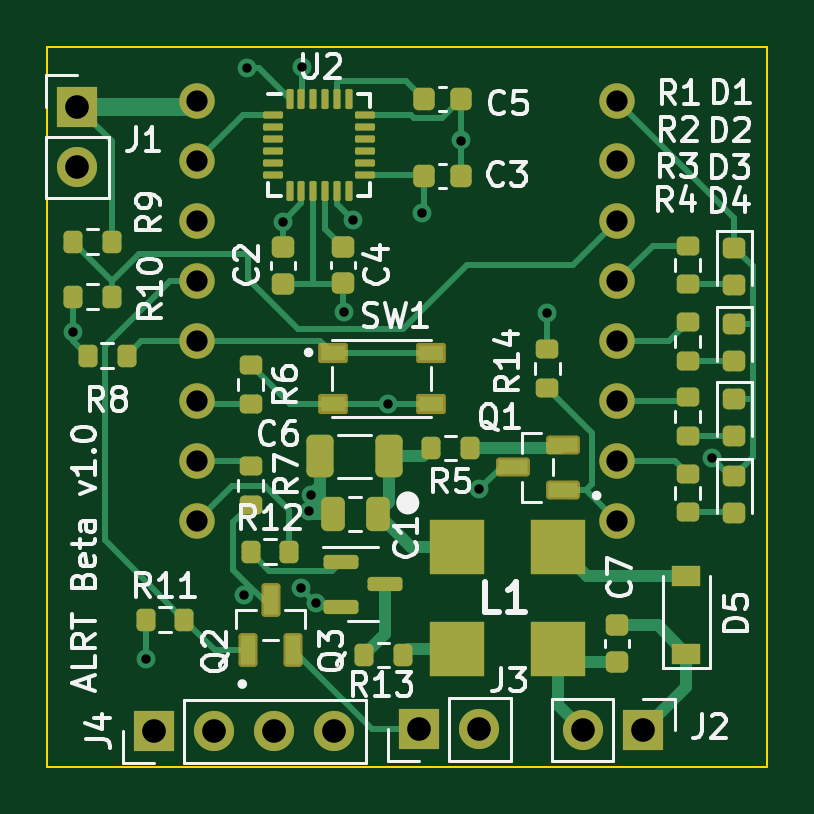
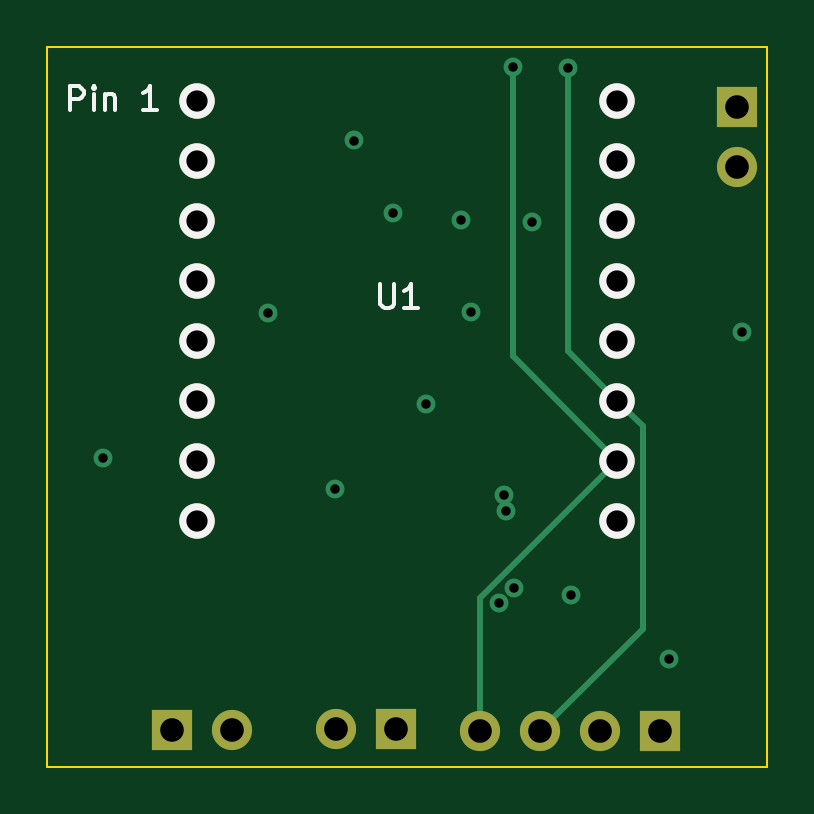
Circuit board: 13 layer files. Board 30.5 x 30.5 mm.
- bottom_copper: ALRT_v1-B_Cu.gbr (3545 bytes)
- bottom_mask: ALRT_v1-B_Mask.gbr (1383 bytes)
- paste: ALRT_v1-B_Paste.gbr (469 bytes)
- bottom_silk: ALRT_v1-B_Silkscreen.gbr (2328 bytes)
- outline: ALRT_v1-Edge_Cuts.gbr (710 bytes)
- top_copper: ALRT_v1-F_Cu.gbr (20886 bytes)
- top_mask: ALRT_v1-F_Mask.gbr (6818 bytes)
- paste: ALRT_v1-F_Paste.gbr (5827 bytes)
- top_silk: ALRT_v1-F_Silkscreen.gbr (34716 bytes)
- inner_copper: ALRT_v1-In1_Cu.gbr (54178 bytes)
- inner_copper: ALRT_v1-In2_Cu.gbr (62661 bytes)
- drill: ALRT_v1-NPTH.drl (285 bytes)
- drill: ALRT_v1-PTH.drl (1133 bytes)

=== bottom_copper: ALRT_v1-B_Cu.gbr ===
%TF.GenerationSoftware,KiCad,Pcbnew,(6.0.9)*%
%TF.CreationDate,2023-11-13T03:08:14-05:00*%
%TF.ProjectId,ALRT_v1,414c5254-5f76-4312-9e6b-696361645f70,rev?*%
%TF.SameCoordinates,Original*%
%TF.FileFunction,Copper,L4,Bot*%
%TF.FilePolarity,Positive*%
%FSLAX46Y46*%
G04 Gerber Fmt 4.6, Leading zero omitted, Abs format (unit mm)*
G04 Created by KiCad (PCBNEW (6.0.9)) date 2023-11-13 03:08:14*
%MOMM*%
%LPD*%
G01*
G04 APERTURE LIST*
%TA.AperFunction,ComponentPad*%
%ADD10R,1.700000X1.700000*%
%TD*%
%TA.AperFunction,ComponentPad*%
%ADD11O,1.700000X1.700000*%
%TD*%
%TA.AperFunction,ComponentPad*%
%ADD12C,1.500000*%
%TD*%
%TA.AperFunction,ViaPad*%
%ADD13C,0.800000*%
%TD*%
%TA.AperFunction,Conductor*%
%ADD14C,0.250000*%
%TD*%
G04 APERTURE END LIST*
D10*
%TO.P,J3,1,Pin_1*%
%TO.N,/Vib_out*%
X112263000Y-100025200D03*
D11*
%TO.P,J3,2,Pin_2*%
%TO.N,GND*%
X114803000Y-100025200D03*
%TD*%
D10*
%TO.P,J4,1,Pin_1*%
%TO.N,+3V3*%
X101051200Y-100101400D03*
D11*
%TO.P,J4,2,Pin_2*%
%TO.N,GND*%
X103591200Y-100101400D03*
%TO.P,J4,3,Pin_3*%
%TO.N,/SDA*%
X106131200Y-100101400D03*
%TO.P,J4,4,Pin_4*%
%TO.N,/SCL*%
X108671200Y-100101400D03*
%TD*%
D10*
%TO.P,J1,1,Pin_1*%
%TO.N,+BATT*%
X97790000Y-73660000D03*
D11*
%TO.P,J1,2,Pin_2*%
%TO.N,GND*%
X97790000Y-76200000D03*
%TD*%
D10*
%TO.P,J2,1,Pin_1*%
%TO.N,/Electrode_p*%
X121742200Y-100050600D03*
D11*
%TO.P,J2,2,Pin_2*%
%TO.N,/Electrode_n*%
X119202200Y-100050600D03*
%TD*%
D12*
%TO.P,U1,1,GND*%
%TO.N,GND*%
X120650000Y-73410000D03*
%TO.P,U1,2,3V3*%
%TO.N,+3V3*%
X120650000Y-75950000D03*
%TO.P,U1,3,0*%
%TO.N,/Vref*%
X120650000Y-78490000D03*
%TO.P,U1,4,1*%
%TO.N,/LED1*%
X120650000Y-81030000D03*
%TO.P,U1,5,4*%
%TO.N,/LED2*%
X120650000Y-83570000D03*
%TO.P,U1,6,6*%
%TO.N,/LED3*%
X120650000Y-86110000D03*
%TO.P,U1,7,5*%
%TO.N,/LED4*%
X120650000Y-88650000D03*
%TO.P,U1,8,7*%
%TO.N,/Shock_chg*%
X120650000Y-91190000D03*
%TO.P,U1,9,BAT*%
%TO.N,+BATT*%
X102870000Y-73410000D03*
%TO.P,U1,10,GND*%
%TO.N,GND*%
X102870000Y-75950000D03*
%TO.P,U1,11,VIN*%
%TO.N,unconnected-(U1-Pad11)*%
X102870000Y-78490000D03*
%TO.P,U1,12,20*%
%TO.N,/Vib*%
X102870000Y-81030000D03*
%TO.P,U1,13,21*%
%TO.N,/PBNO*%
X102870000Y-83570000D03*
%TO.P,U1,14,8*%
%TO.N,/SDA*%
X102870000Y-86110000D03*
%TO.P,U1,15,9*%
%TO.N,/SCL*%
X102870000Y-88650000D03*
%TO.P,U1,16,2*%
%TO.N,/Shock_dis*%
X102870000Y-91190000D03*
%TD*%
D13*
%TO.N,GND*%
X97600000Y-83198200D03*
X107238800Y-94056200D03*
X100685600Y-97028000D03*
X107878550Y-94683150D03*
X107594400Y-90779600D03*
X107670600Y-90119200D03*
%TO.N,+3V3*%
X112369600Y-78155800D03*
%TO.N,GND*%
X109474000Y-78460600D03*
%TO.N,+3V3*%
X104851200Y-94335600D03*
X106476800Y-78525685D03*
X110955400Y-86241200D03*
X114808000Y-89865200D03*
%TO.N,GND*%
X114008200Y-75094800D03*
X109067600Y-82346800D03*
X117678200Y-82397600D03*
X124663200Y-88544400D03*
%TO.N,/SCL*%
X107289600Y-71983600D03*
%TO.N,/SDA*%
X104978200Y-72034400D03*
%TD*%
D14*
%TO.N,/SDA*%
X101795000Y-95765200D02*
X106131200Y-100101400D01*
X102870000Y-86110000D02*
X101795000Y-87185000D01*
X101795000Y-87185000D02*
X101795000Y-95765200D01*
%TO.N,/SCL*%
X108671200Y-94451200D02*
X108671200Y-100101400D01*
X102870000Y-88650000D02*
X108671200Y-94451200D01*
X107289600Y-84230400D02*
X107289600Y-71983600D01*
X102870000Y-88650000D02*
X107289600Y-84230400D01*
%TO.N,/SDA*%
X104978200Y-84001800D02*
X104978200Y-72034400D01*
X102870000Y-86110000D02*
X104978200Y-84001800D01*
%TD*%
M02*

=== bottom_mask: ALRT_v1-B_Mask.gbr ===
%TF.GenerationSoftware,KiCad,Pcbnew,(6.0.9)*%
%TF.CreationDate,2023-11-13T03:08:14-05:00*%
%TF.ProjectId,ALRT_v1,414c5254-5f76-4312-9e6b-696361645f70,rev?*%
%TF.SameCoordinates,Original*%
%TF.FileFunction,Soldermask,Bot*%
%TF.FilePolarity,Negative*%
%FSLAX46Y46*%
G04 Gerber Fmt 4.6, Leading zero omitted, Abs format (unit mm)*
G04 Created by KiCad (PCBNEW (6.0.9)) date 2023-11-13 03:08:14*
%MOMM*%
%LPD*%
G01*
G04 APERTURE LIST*
%ADD10R,1.700000X1.700000*%
%ADD11O,1.700000X1.700000*%
%ADD12C,1.500000*%
G04 APERTURE END LIST*
D10*
%TO.C,J3*%
X112263000Y-100025200D03*
D11*
X114803000Y-100025200D03*
%TD*%
D10*
%TO.C,J4*%
X101051200Y-100101400D03*
D11*
X103591200Y-100101400D03*
X106131200Y-100101400D03*
X108671200Y-100101400D03*
%TD*%
D10*
%TO.C,J1*%
X97790000Y-73660000D03*
D11*
X97790000Y-76200000D03*
%TD*%
D10*
%TO.C,J2*%
X121742200Y-100050600D03*
D11*
X119202200Y-100050600D03*
%TD*%
D12*
%TO.C,U1*%
X120650000Y-73410000D03*
X120650000Y-75950000D03*
X120650000Y-78490000D03*
X120650000Y-81030000D03*
X120650000Y-83570000D03*
X120650000Y-86110000D03*
X120650000Y-88650000D03*
X120650000Y-91190000D03*
X102870000Y-73410000D03*
X102870000Y-75950000D03*
X102870000Y-78490000D03*
X102870000Y-81030000D03*
X102870000Y-83570000D03*
X102870000Y-86110000D03*
X102870000Y-88650000D03*
X102870000Y-91190000D03*
%TD*%
M02*

=== paste: ALRT_v1-B_Paste.gbr ===
%TF.GenerationSoftware,KiCad,Pcbnew,(6.0.9)*%
%TF.CreationDate,2023-11-13T03:08:14-05:00*%
%TF.ProjectId,ALRT_v1,414c5254-5f76-4312-9e6b-696361645f70,rev?*%
%TF.SameCoordinates,Original*%
%TF.FileFunction,Paste,Bot*%
%TF.FilePolarity,Positive*%
%FSLAX46Y46*%
G04 Gerber Fmt 4.6, Leading zero omitted, Abs format (unit mm)*
G04 Created by KiCad (PCBNEW (6.0.9)) date 2023-11-13 03:08:14*
%MOMM*%
%LPD*%
G01*
G04 APERTURE LIST*
G04 APERTURE END LIST*
M02*

=== bottom_silk: ALRT_v1-B_Silkscreen.gbr ===
%TF.GenerationSoftware,KiCad,Pcbnew,(6.0.9)*%
%TF.CreationDate,2023-11-13T03:08:14-05:00*%
%TF.ProjectId,ALRT_v1,414c5254-5f76-4312-9e6b-696361645f70,rev?*%
%TF.SameCoordinates,Original*%
%TF.FileFunction,Legend,Bot*%
%TF.FilePolarity,Positive*%
%FSLAX46Y46*%
G04 Gerber Fmt 4.6, Leading zero omitted, Abs format (unit mm)*
G04 Created by KiCad (PCBNEW (6.0.9)) date 2023-11-13 03:08:14*
%MOMM*%
%LPD*%
G01*
G04 APERTURE LIST*
%ADD10C,0.150000*%
%ADD11C,1.500000*%
G04 APERTURE END LIST*
D10*
X126040923Y-73807580D02*
X126040923Y-72807580D01*
X125659971Y-72807580D01*
X125564733Y-72855200D01*
X125517114Y-72902819D01*
X125469495Y-72998057D01*
X125469495Y-73140914D01*
X125517114Y-73236152D01*
X125564733Y-73283771D01*
X125659971Y-73331390D01*
X126040923Y-73331390D01*
X125040923Y-73807580D02*
X125040923Y-73140914D01*
X125040923Y-72807580D02*
X125088542Y-72855200D01*
X125040923Y-72902819D01*
X124993304Y-72855200D01*
X125040923Y-72807580D01*
X125040923Y-72902819D01*
X124564733Y-73140914D02*
X124564733Y-73807580D01*
X124564733Y-73236152D02*
X124517114Y-73188533D01*
X124421876Y-73140914D01*
X124279019Y-73140914D01*
X124183780Y-73188533D01*
X124136161Y-73283771D01*
X124136161Y-73807580D01*
X122374257Y-73807580D02*
X122945685Y-73807580D01*
X122659971Y-73807580D02*
X122659971Y-72807580D01*
X122755209Y-72950438D01*
X122850447Y-73045676D01*
X122945685Y-73093295D01*
%TO.C,U1*%
X112902904Y-81189580D02*
X112902904Y-81999104D01*
X112855285Y-82094342D01*
X112807666Y-82141961D01*
X112712428Y-82189580D01*
X112521952Y-82189580D01*
X112426714Y-82141961D01*
X112379095Y-82094342D01*
X112331476Y-81999104D01*
X112331476Y-81189580D01*
X111331476Y-82189580D02*
X111902904Y-82189580D01*
X111617190Y-82189580D02*
X111617190Y-81189580D01*
X111712428Y-81332438D01*
X111807666Y-81427676D01*
X111902904Y-81475295D01*
%TD*%
D11*
%TO.C,U1*%
X120650000Y-73410000D03*
X120650000Y-75950000D03*
X120650000Y-78490000D03*
X120650000Y-81030000D03*
X120650000Y-83570000D03*
X120650000Y-86110000D03*
X120650000Y-88650000D03*
X120650000Y-91190000D03*
X102870000Y-73410000D03*
X102870000Y-75950000D03*
X102870000Y-78490000D03*
X102870000Y-81030000D03*
X102870000Y-83570000D03*
X102870000Y-86110000D03*
X102870000Y-88650000D03*
X102870000Y-91190000D03*
%TD*%
M02*

=== outline: ALRT_v1-Edge_Cuts.gbr ===
%TF.GenerationSoftware,KiCad,Pcbnew,(6.0.9)*%
%TF.CreationDate,2023-11-13T03:08:14-05:00*%
%TF.ProjectId,ALRT_v1,414c5254-5f76-4312-9e6b-696361645f70,rev?*%
%TF.SameCoordinates,Original*%
%TF.FileFunction,Profile,NP*%
%FSLAX46Y46*%
G04 Gerber Fmt 4.6, Leading zero omitted, Abs format (unit mm)*
G04 Created by KiCad (PCBNEW (6.0.9)) date 2023-11-13 03:08:14*
%MOMM*%
%LPD*%
G01*
G04 APERTURE LIST*
%TA.AperFunction,Profile*%
%ADD10C,0.100000*%
%TD*%
G04 APERTURE END LIST*
D10*
X96520000Y-71120000D02*
X127000000Y-71120000D01*
X127000000Y-71120000D02*
X127000000Y-101600000D01*
X127000000Y-101600000D02*
X96520000Y-101600000D01*
X96520000Y-101600000D02*
X96520000Y-71120000D01*
M02*

=== top_copper: ALRT_v1-F_Cu.gbr (20886 bytes, source omitted) ===
=== top_mask: ALRT_v1-F_Mask.gbr (6818 bytes, source omitted) ===
=== paste: ALRT_v1-F_Paste.gbr ===
%TF.GenerationSoftware,KiCad,Pcbnew,(6.0.9)*%
%TF.CreationDate,2023-11-13T03:08:14-05:00*%
%TF.ProjectId,ALRT_v1,414c5254-5f76-4312-9e6b-696361645f70,rev?*%
%TF.SameCoordinates,Original*%
%TF.FileFunction,Paste,Top*%
%TF.FilePolarity,Positive*%
%FSLAX46Y46*%
G04 Gerber Fmt 4.6, Leading zero omitted, Abs format (unit mm)*
G04 Created by KiCad (PCBNEW (6.0.9)) date 2023-11-13 03:08:14*
%MOMM*%
%LPD*%
G01*
G04 APERTURE LIST*
G04 Aperture macros list*
%AMRoundRect*
0 Rectangle with rounded corners*
0 $1 Rounding radius*
0 $2 $3 $4 $5 $6 $7 $8 $9 X,Y pos of 4 corners*
0 Add a 4 corners polygon primitive as box body*
4,1,4,$2,$3,$4,$5,$6,$7,$8,$9,$2,$3,0*
0 Add four circle primitives for the rounded corners*
1,1,$1+$1,$2,$3*
1,1,$1+$1,$4,$5*
1,1,$1+$1,$6,$7*
1,1,$1+$1,$8,$9*
0 Add four rect primitives between the rounded corners*
20,1,$1+$1,$2,$3,$4,$5,0*
20,1,$1+$1,$4,$5,$6,$7,0*
20,1,$1+$1,$6,$7,$8,$9,0*
20,1,$1+$1,$8,$9,$2,$3,0*%
G04 Aperture macros list end*
%ADD10RoundRect,0.200000X0.275000X-0.200000X0.275000X0.200000X-0.275000X0.200000X-0.275000X-0.200000X0*%
%ADD11RoundRect,0.200000X0.200000X0.275000X-0.200000X0.275000X-0.200000X-0.275000X0.200000X-0.275000X0*%
%ADD12R,1.050000X0.650000*%
%ADD13RoundRect,0.200000X-0.200000X-0.275000X0.200000X-0.275000X0.200000X0.275000X-0.200000X0.275000X0*%
%ADD14RoundRect,0.150000X-0.587500X-0.150000X0.587500X-0.150000X0.587500X0.150000X-0.587500X0.150000X0*%
%ADD15R,1.200000X0.900000*%
%ADD16RoundRect,0.225000X-0.250000X0.225000X-0.250000X-0.225000X0.250000X-0.225000X0.250000X0.225000X0*%
%ADD17RoundRect,0.250000X0.325000X0.650000X-0.325000X0.650000X-0.325000X-0.650000X0.325000X-0.650000X0*%
%ADD18RoundRect,0.250000X0.250000X0.475000X-0.250000X0.475000X-0.250000X-0.475000X0.250000X-0.475000X0*%
%ADD19R,2.300000X2.300000*%
%ADD20RoundRect,0.042000X0.258000X-0.573000X0.258000X0.573000X-0.258000X0.573000X-0.258000X-0.573000X0*%
%ADD21RoundRect,0.225000X-0.225000X-0.250000X0.225000X-0.250000X0.225000X0.250000X-0.225000X0.250000X0*%
%ADD22RoundRect,0.218750X-0.256250X0.218750X-0.256250X-0.218750X0.256250X-0.218750X0.256250X0.218750X0*%
%ADD23RoundRect,0.200000X-0.275000X0.200000X-0.275000X-0.200000X0.275000X-0.200000X0.275000X0.200000X0*%
%ADD24RoundRect,0.075000X-0.350000X-0.075000X0.350000X-0.075000X0.350000X0.075000X-0.350000X0.075000X0*%
%ADD25RoundRect,0.075000X0.075000X-0.350000X0.075000X0.350000X-0.075000X0.350000X-0.075000X-0.350000X0*%
%ADD26RoundRect,0.042000X0.573000X0.258000X-0.573000X0.258000X-0.573000X-0.258000X0.573000X-0.258000X0*%
G04 APERTURE END LIST*
D10*
%TO.C,R14*%
X117678200Y-85584800D03*
X117678200Y-83934800D03*
%TD*%
D11*
%TO.C,R13*%
X109919000Y-96875600D03*
X111569000Y-96875600D03*
%TD*%
D12*
%TO.C,SW1*%
X108602100Y-84091200D03*
X112752100Y-84091200D03*
X108602100Y-86241200D03*
X112752100Y-86241200D03*
%TD*%
D13*
%TO.C,R12*%
X105118400Y-92506800D03*
X106768400Y-92506800D03*
%TD*%
D14*
%TO.C,Q3*%
X108942900Y-92928400D03*
X108942900Y-94828400D03*
X110817900Y-93878400D03*
%TD*%
D15*
%TO.C,D5*%
X123571000Y-96823800D03*
X123571000Y-93523800D03*
%TD*%
D16*
%TO.C,C7*%
X120650000Y-95618000D03*
X120650000Y-97168000D03*
%TD*%
D17*
%TO.C,C6*%
X110999800Y-88468200D03*
X108049800Y-88468200D03*
%TD*%
D18*
%TO.C,C1*%
X110500200Y-90906600D03*
X108600200Y-90906600D03*
%TD*%
D19*
%TO.C,L1*%
X113851800Y-92312600D03*
X113851800Y-96612600D03*
X118151800Y-96612600D03*
X118151800Y-92312600D03*
%TD*%
D16*
%TO.C,C2*%
X106476800Y-79616000D03*
X106476800Y-81166000D03*
%TD*%
D10*
%TO.C,R1*%
X123621800Y-81190600D03*
X123621800Y-79540600D03*
%TD*%
D20*
%TO.C,Q2*%
X105018800Y-96665600D03*
X106918800Y-96665600D03*
X105968800Y-94545600D03*
%TD*%
D21*
%TO.C,C5*%
X114033600Y-73355200D03*
X112483600Y-73355200D03*
%TD*%
D10*
%TO.C,R3*%
X123621800Y-87616800D03*
X123621800Y-85966800D03*
%TD*%
D22*
%TO.C,D1*%
X125603000Y-79628900D03*
X125603000Y-81203900D03*
%TD*%
%TO.C,D2*%
X125603000Y-82854700D03*
X125603000Y-84429700D03*
%TD*%
D16*
%TO.C,C4*%
X109042200Y-79590600D03*
X109042200Y-81140600D03*
%TD*%
D13*
%TO.C,R11*%
X100673400Y-95377000D03*
X102323400Y-95377000D03*
%TD*%
%TO.C,R10*%
X97600000Y-81711800D03*
X99250000Y-81711800D03*
%TD*%
D10*
%TO.C,R4*%
X123621800Y-90842600D03*
X123621800Y-89192600D03*
%TD*%
D22*
%TO.C,D4*%
X125603000Y-90855900D03*
X125603000Y-89280900D03*
%TD*%
D23*
%TO.C,R7*%
X105130600Y-88862400D03*
X105130600Y-90512400D03*
%TD*%
D13*
%TO.C,R8*%
X98221800Y-84201000D03*
X99871800Y-84201000D03*
%TD*%
D10*
%TO.C,R6*%
X105130600Y-86245200D03*
X105130600Y-84595200D03*
%TD*%
D11*
%TO.C,R5*%
X114413800Y-88112600D03*
X112763800Y-88112600D03*
%TD*%
D13*
%TO.C,R9*%
X97600000Y-79375000D03*
X99250000Y-79375000D03*
%TD*%
D24*
%TO.C,U2*%
X106076200Y-74035600D03*
X106076200Y-74535600D03*
X106076200Y-75035600D03*
X106076200Y-75535600D03*
X106076200Y-76035600D03*
X106076200Y-76535600D03*
D25*
X106776200Y-77235600D03*
X107276200Y-77235600D03*
X107776200Y-77235600D03*
X108276200Y-77235600D03*
X108776200Y-77235600D03*
X109276200Y-77235600D03*
D24*
X109976200Y-76535600D03*
X109976200Y-76035600D03*
X109976200Y-75535600D03*
X109976200Y-75035600D03*
X109976200Y-74535600D03*
X109976200Y-74035600D03*
D25*
X109276200Y-73335600D03*
X108776200Y-73335600D03*
X108276200Y-73335600D03*
X107776200Y-73335600D03*
X107276200Y-73335600D03*
X106776200Y-73335600D03*
%TD*%
D22*
%TO.C,D3*%
X125603000Y-86029700D03*
X125603000Y-87604700D03*
%TD*%
D10*
%TO.C,R2*%
X123621800Y-84416400D03*
X123621800Y-82766400D03*
%TD*%
D21*
%TO.C,C3*%
X112458200Y-76581000D03*
X114008200Y-76581000D03*
%TD*%
D26*
%TO.C,Q1*%
X118331800Y-89875400D03*
X118331800Y-87975400D03*
X116211800Y-88925400D03*
%TD*%
M02*

=== top_silk: ALRT_v1-F_Silkscreen.gbr (34716 bytes, source omitted) ===
=== inner_copper: ALRT_v1-In1_Cu.gbr (54178 bytes, source omitted) ===
=== inner_copper: ALRT_v1-In2_Cu.gbr (62661 bytes, source omitted) ===
=== drill: ALRT_v1-NPTH.drl ===
M48
; DRILL file {KiCad (6.0.9)} date Mon Nov 13 03:08:17 2023
; FORMAT={-:-/ absolute / inch / decimal}
; #@! TF.CreationDate,2023-11-13T03:08:17-05:00
; #@! TF.GenerationSoftware,Kicad,Pcbnew,(6.0.9)
; #@! TF.FileFunction,NonPlated,1,4,NPTH
FMAT,2
INCH
%
G90
G05
T0
M30

=== drill: ALRT_v1-PTH.drl ===
M48
; DRILL file {KiCad (6.0.9)} date Mon Nov 13 03:08:17 2023
; FORMAT={-:-/ absolute / inch / decimal}
; #@! TF.CreationDate,2023-11-13T03:08:17-05:00
; #@! TF.GenerationSoftware,Kicad,Pcbnew,(6.0.9)
; #@! TF.FileFunction,Plated,1,4,PTH
FMAT,2
INCH
; #@! TA.AperFunction,Plated,PTH,ViaDrill
T1C0.0157
; #@! TA.AperFunction,Plated,PTH,ComponentDrill
T2C0.0354
; #@! TA.AperFunction,Plated,PTH,ComponentDrill
T3C0.0394
%
G90
G05
T1
X3.8425Y-3.2755
X3.964Y-3.82
X4.128Y-3.714
X4.133Y-2.836
X4.192Y-3.0916
X4.222Y-3.703
X4.224Y-2.834
X4.236Y-3.574
X4.239Y-3.548
X4.2472Y-3.7277
X4.294Y-3.242
X4.31Y-3.089
X4.3683Y-3.3953
X4.424Y-3.077
X4.4885Y-2.9565
X4.52Y-3.538
X4.633Y-3.244
X4.908Y-3.486
T2
X4.05Y-2.8902
X4.05Y-2.9902
X4.05Y-3.0902
X4.05Y-3.1902
X4.05Y-3.2902
X4.05Y-3.3902
X4.05Y-3.4902
X4.05Y-3.5902
X4.75Y-2.8902
X4.75Y-2.9902
X4.75Y-3.0902
X4.75Y-3.1902
X4.75Y-3.2902
X4.75Y-3.3902
X4.75Y-3.4902
X4.75Y-3.5902
T3
X3.85Y-2.9
X3.85Y-3.0
X3.9784Y-3.941
X4.0784Y-3.941
X4.1784Y-3.941
X4.2784Y-3.941
X4.4198Y-3.938
X4.5198Y-3.938
X4.693Y-3.939
X4.793Y-3.939
T0
M30

